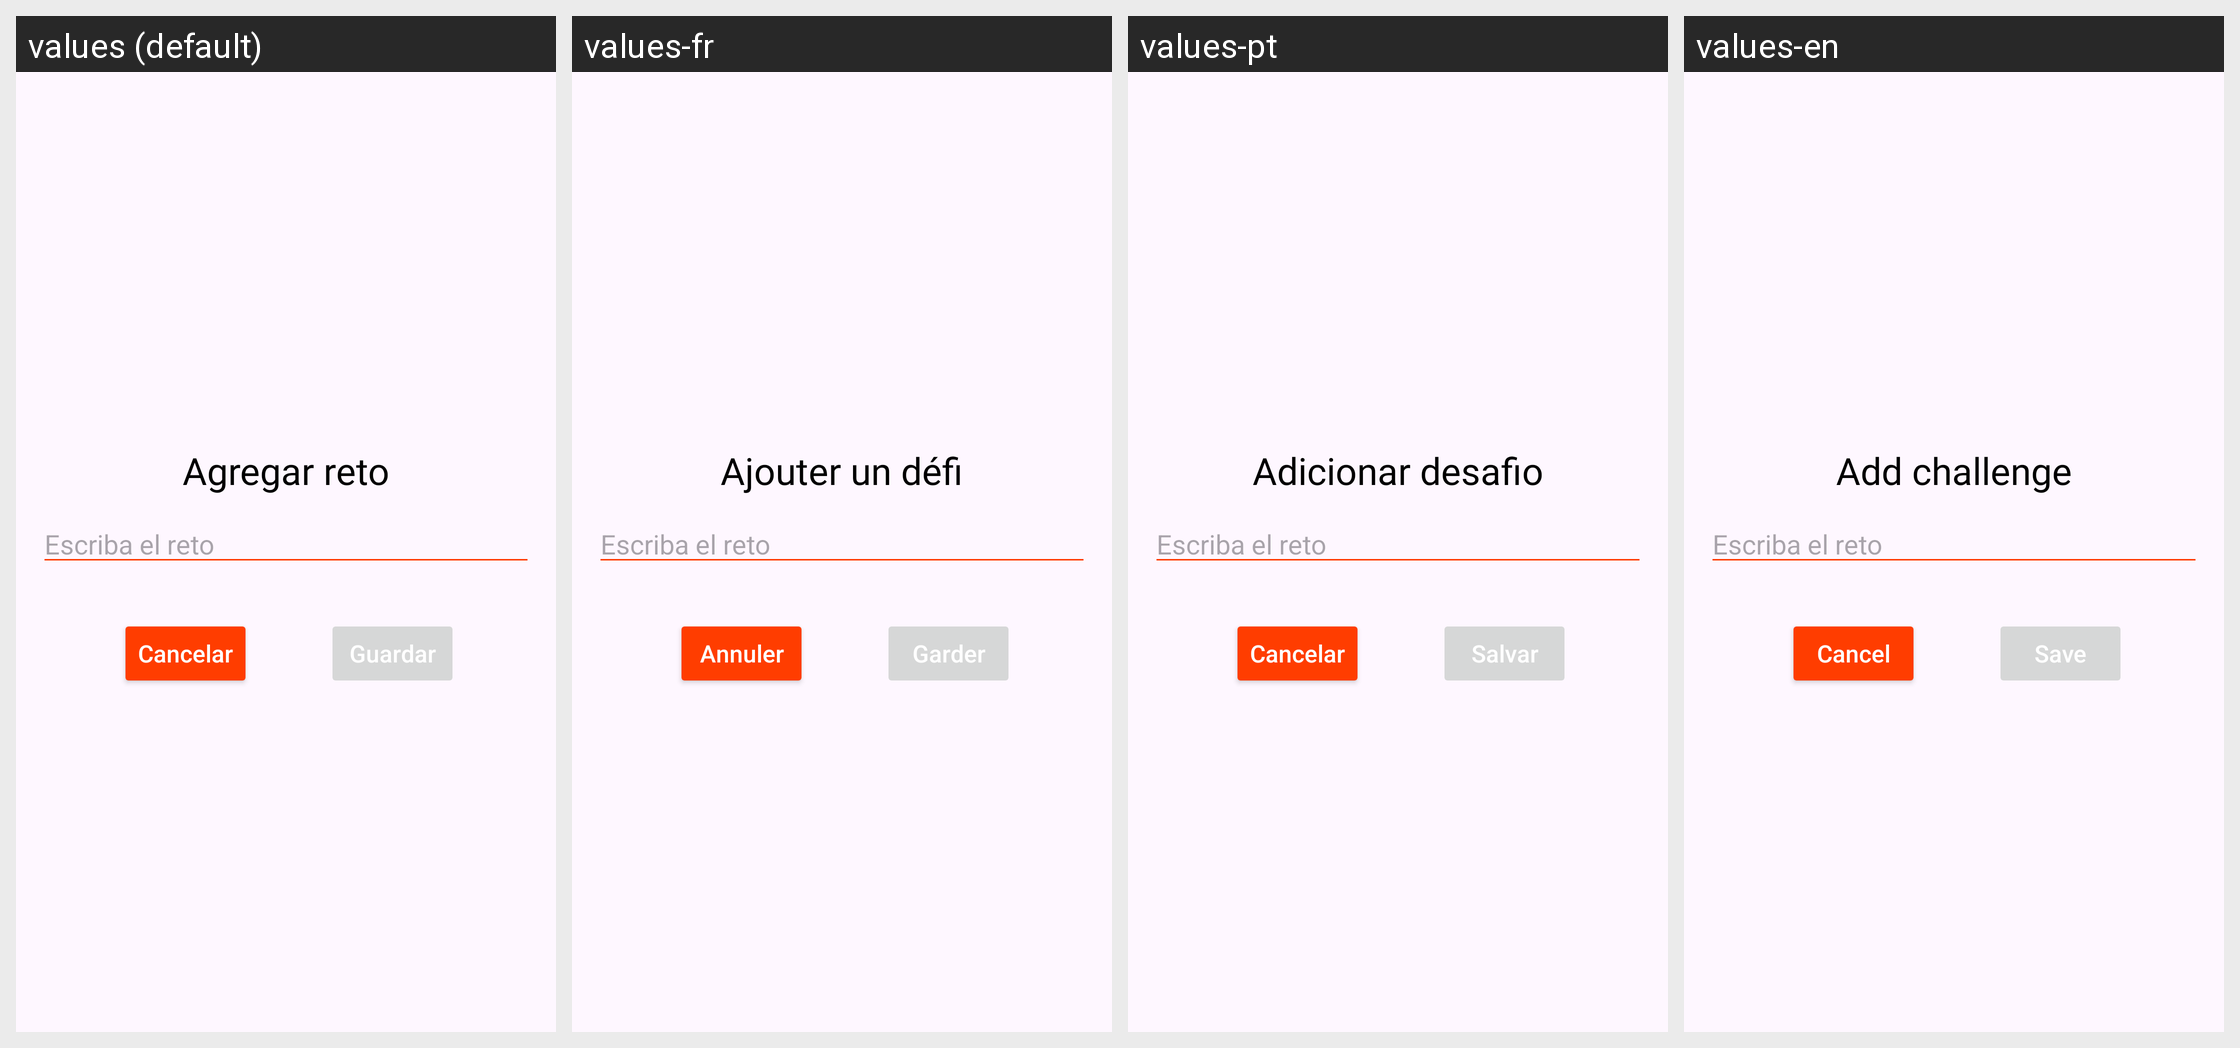

Translations of the strings shown on this Android screen, per locale in the grid:
Android screen res/layout/dialogo_agregar_reto.xml rendered under 4 locales, left to right: values (default), values-fr, values-pt, values-en. Device: Nexus 5 (rendered at 1080×1920; each locale shown at half size, 540×960, under a caption strip naming it); theme Theme.GanaGoza.
Strings drawn on this screen, with the default value and each locale's value (text and hints the layout hard-codes, and strings that could not be matched under every locale, appear in the picture but are not listed):

agregar_reto
  values: Agregar reto
  values-fr: Ajouter un défi
  values-pt: Adicionar desafio
  values-en: Add challenge

texto_hint
  values: Escriba el reto
  values-fr: Escriba el reto  [not translated; the default value is used]
  values-pt: Escriba el reto  [not translated; the default value is used]
  values-en: Escriba el reto  [not translated; the default value is used]

btn_cancelar
  values: Cancelar
  values-fr: Annuler
  values-pt: Cancelar
  values-en: Cancel

btn_guardar
  values: Guardar
  values-fr: Garder
  values-pt: Salvar
  values-en: Save
